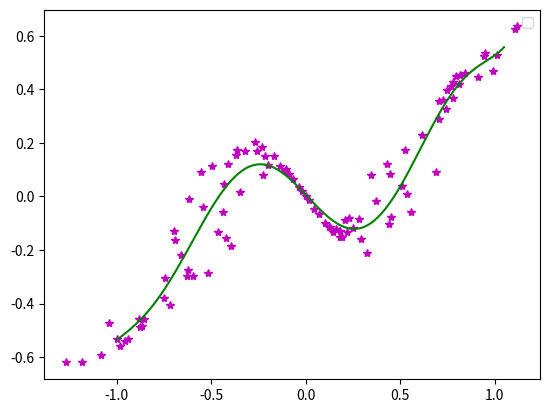

Write Python code to recreate this figure.
# coding=utf-8

'''
[redacted]
程序:多项式曲线拟合算法
'''
import matplotlib.pyplot as plt
import math
import numpy
import random

fig = plt.figure()
ax = fig.add_subplot(111)

# 阶数为9阶
order = 9

# 生成曲线上的各个点
x = numpy.arange(-1, 1, 0.02)
y = [((a * a - 1) * (a * a - 1) * (a * a - 1) + 0.5) * numpy.sin(a * 2) for a in x]
# ax.plot(x,y,color='r',linestyle='-',marker='')
# ,label="(a*a-1)*(a*a-1)*(a*a-1)+0.5"

# 生成的曲线上的各个点偏移一下，并放入到xa,ya中去
i = 0
xa = []
ya = []
for xx in x:
    yy = y[i]
    d = float(random.randint(60, 140)) / 100
    # ax.plot([xx*d],[yy*d],color='m',linestyle='',marker='.')
    i += 1
    xa.append(xx * d)
    ya.append(yy * d)

'''for i in range(0,5):
	xx=float(random.randint(-100,100))/100
	yy=float(random.randint(-60,60))/100
	xa.append(xx)
	ya.append(yy)'''

ax.plot(xa, ya, color='m', linestyle='', marker='*')

# 进行曲线拟合
matA = []
for i in range(0, order + 1):
    matA1 = []
    for j in range(0, order + 1):
        tx = 0.0
        for k in range(0, len(xa)):
            dx = 1.0
            for l in range(0, j + i):
                dx = dx * xa[k]
            tx += dx
        matA1.append(tx)
    matA.append(matA1)

# print(len(xa))
# print(matA[0][0])
matA = numpy.array(matA)

matB = []
for i in range(0, order + 1):
    ty = 0.0
    for k in range(0, len(xa)):
        dy = 1.0
        for l in range(0, i):
            dy = dy * xa[k]
        ty += ya[k] * dy
    matB.append(ty)

matB = numpy.array(matB)

matAA = numpy.linalg.solve(matA, matB)
# 画出拟合后的曲线
print(matAA)
xxa = numpy.arange(-1, 1.06, 0.01)
yya = []
for i in range(0, len(xxa)):
    yy = 0.0
    for j in range(0, order + 1):
        dy = 1.0
        for k in range(0, j):
            dy *= xxa[i]
        dy *= matAA[j]
        yy += dy
    yya.append(yy)
ax.plot(xxa, yya, color='g', linestyle='-', marker='')

ax.legend()
plt.show()
